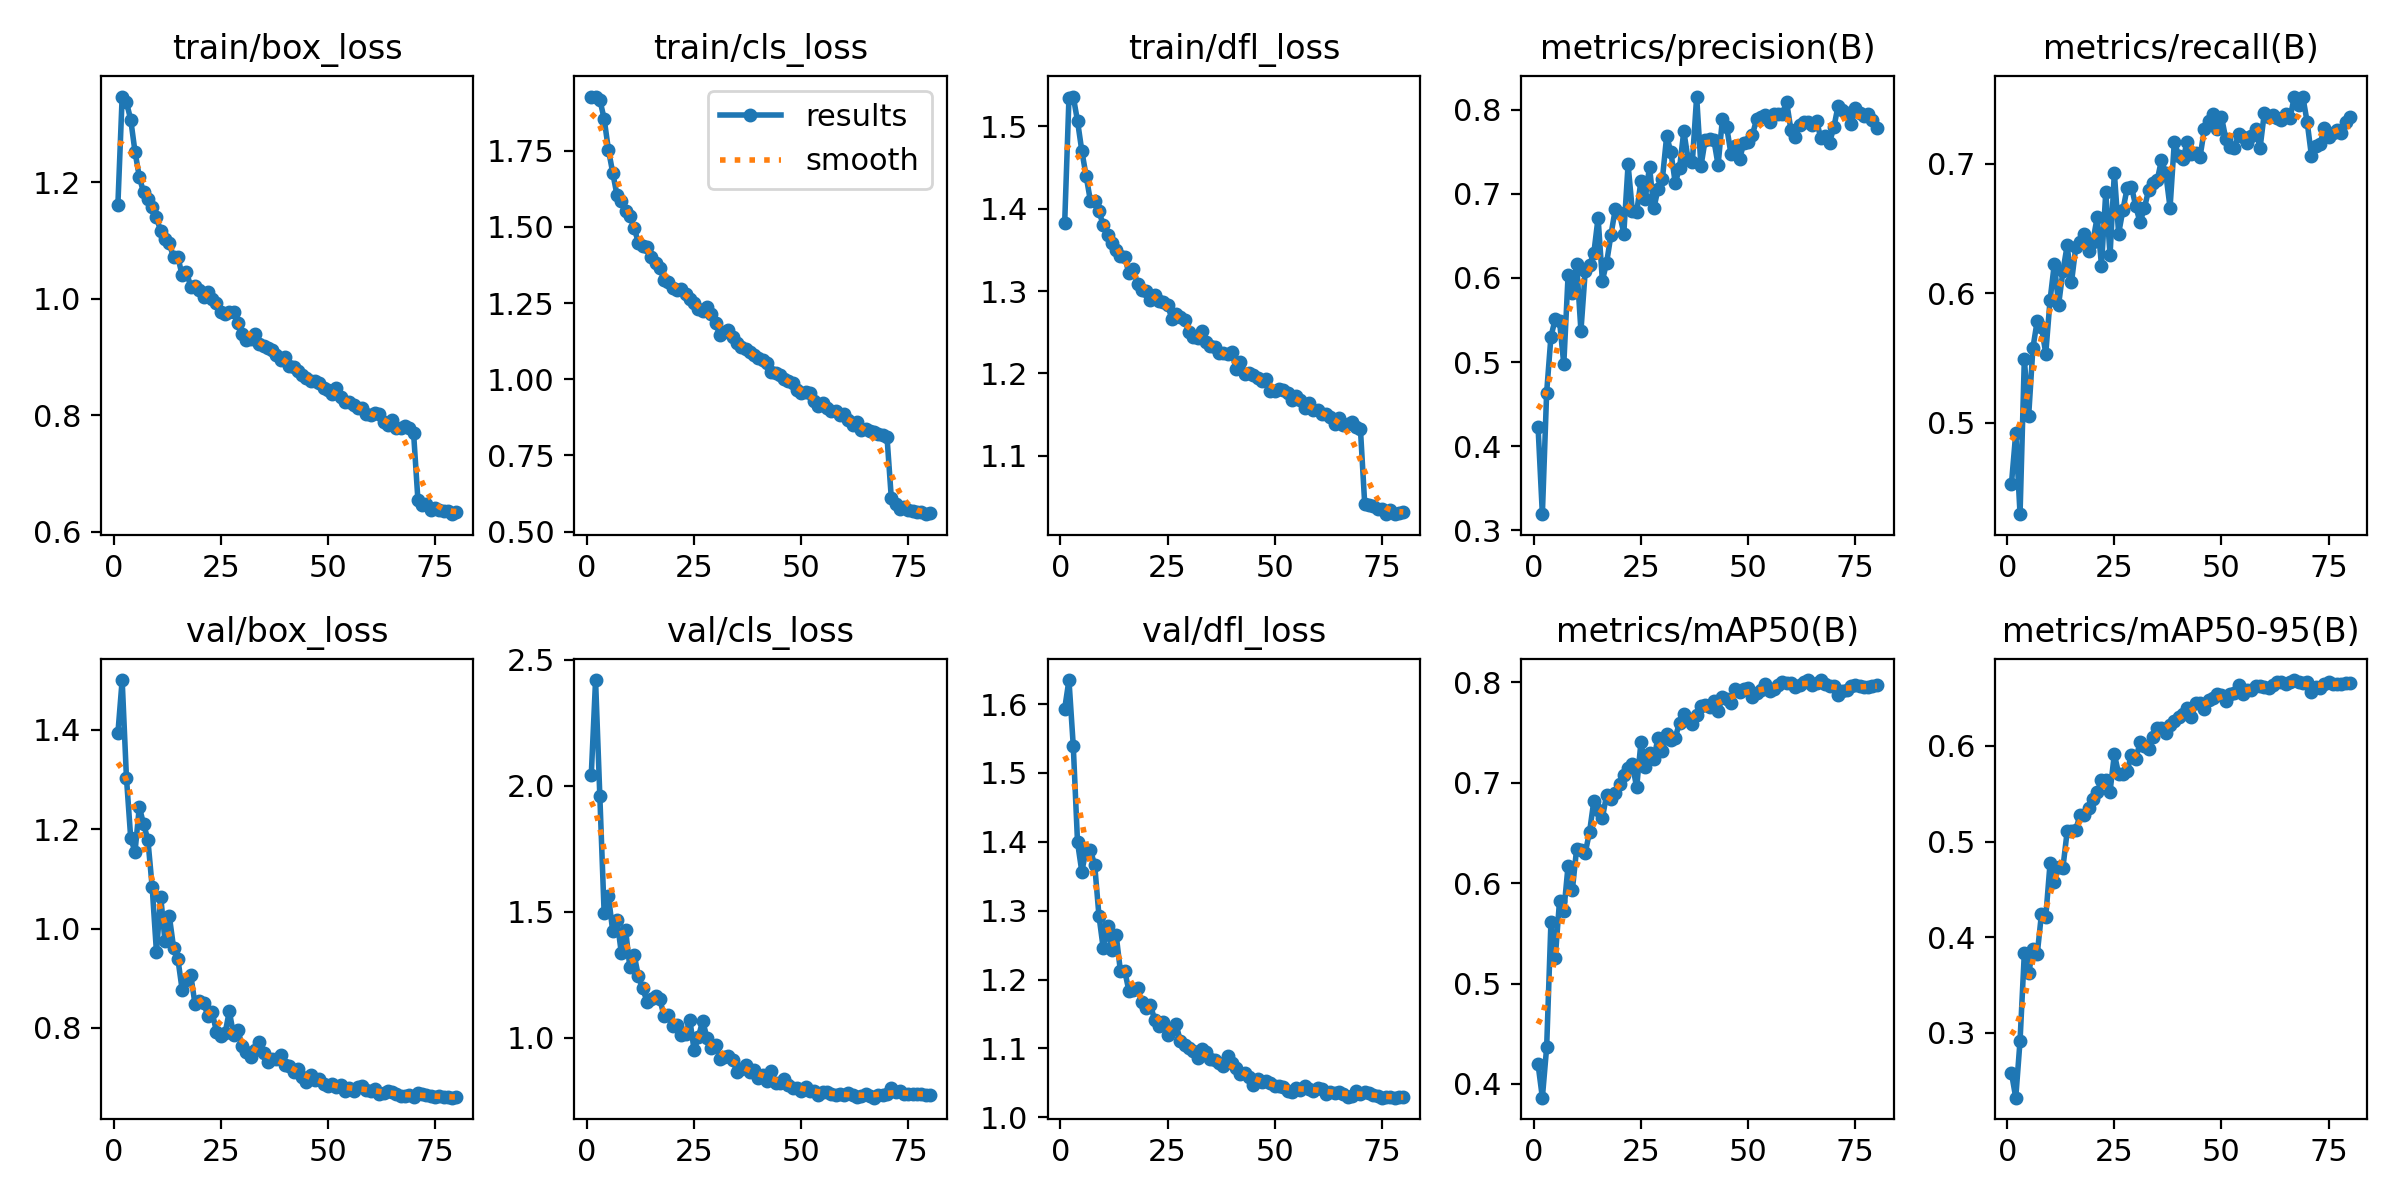

The file beside this chart, header and first rows:
epoch, time, train/box_loss, train/cls_loss, train/dfl_loss, metrics/precision(B), metrics/recall(B), metrics/mAP50(B), metrics/mAP50-95(B), val/box_loss, val/cls_loss, val/dfl_loss, lr/pg0, lr/pg1, lr/pg2
1, 114.6, 1.161, 1.928, 1.382, 0.4225, 0.4531, 0.4195, 0.2581, 1.393, 2.043, 1.593, 0.000475, 0.000475, 0.000475
2, 200.3, 1.347, 1.928, 1.535, 0.3191, 0.4921, 0.3864, 0.2324, 1.5, 2.42, 1.635, 0.000951, 0.000951, 0.000951
3, 286.2, 1.337, 1.917, 1.536, 0.4636, 0.4295, 0.4364, 0.2919, 1.304, 1.958, 1.54, 0.001426, 0.001426, 0.001426
4, 378.4, 1.307, 1.855, 1.506, 0.5302, 0.5493, 0.5608, 0.3835, 1.182, 1.496, 1.399, 0.001424, 0.001424, 0.001424
5, 521.5, 1.252, 1.754, 1.47, 0.5509, 0.5049, 0.5251, 0.3622, 1.155, 1.564, 1.357, 0.00142, 0.00142, 0.00142
6, 606.3, 1.209, 1.678, 1.44, 0.549, 0.5576, 0.582, 0.3873, 1.245, 1.424, 1.388, 0.001415, 0.001415, 0.001415
7, 692.9, 1.182, 1.604, 1.41, 0.4974, 0.5787, 0.5718, 0.3821, 1.21, 1.469, 1.388, 0.001409, 0.001409, 0.001409
8, 780.6, 1.171, 1.585, 1.409, 0.6029, 0.574, 0.6174, 0.4244, 1.179, 1.339, 1.367, 0.001402, 0.001402, 0.001402
9, 866.1, 1.157, 1.552, 1.397, 0.582, 0.5534, 0.5932, 0.4212, 1.084, 1.429, 1.293, 0.001394, 0.001394, 0.001394
10, 952.1, 1.14, 1.535, 1.38, 0.6164, 0.5946, 0.6343, 0.4771, 0.9532, 1.281, 1.245, 0.001385, 0.001385, 0.001385
11, 1039, 1.116, 1.498, 1.369, 0.5372, 0.6227, 0.633, 0.4582, 1.064, 1.33, 1.277, 0.001375, 0.001375, 0.001375
12, 1128, 1.102, 1.447, 1.358, 0.6081, 0.5912, 0.6302, 0.4735, 0.9742, 1.244, 1.243, 0.001364, 0.001364, 0.001364
13, 1213, 1.095, 1.436, 1.349, 0.6154, 0.617, 0.6506, 0.4726, 1.025, 1.197, 1.265, 0.001352, 0.001352, 0.001352
14, 1299, 1.071, 1.435, 1.342, 0.6291, 0.6369, 0.6815, 0.5109, 0.9616, 1.144, 1.213, 0.001339, 0.001339, 0.001339
15, 1385, 1.072, 1.402, 1.341, 0.6714, 0.6083, 0.6724, 0.5105, 0.9391, 1.154, 1.213, 0.001325, 0.001325, 0.001325
16, 1474, 1.04, 1.383, 1.322, 0.5969, 0.6355, 0.665, 0.5124, 0.8767, 1.168, 1.183, 0.00131, 0.00131, 0.00131
17, 1560, 1.046, 1.365, 1.327, 0.6182, 0.6399, 0.6878, 0.5277, 0.8966, 1.154, 1.184, 0.001294, 0.001294, 0.001294
18, 1646, 1.021, 1.325, 1.309, 0.6511, 0.6456, 0.6834, 0.5273, 0.907, 1.085, 1.187, 0.001277, 0.001277, 0.001277
19, 1732, 1.021, 1.321, 1.302, 0.6814, 0.6323, 0.6896, 0.5354, 0.8477, 1.093, 1.167, 0.00126, 0.00126, 0.00126
20, 1821, 1.015, 1.301, 1.3, 0.6767, 0.6399, 0.6989, 0.5446, 0.8541, 1.049, 1.159, 0.001241, 0.001241, 0.001241
21, 1907, 1.004, 1.292, 1.29, 0.6528, 0.6587, 0.7077, 0.5518, 0.8506, 1.052, 1.163, 0.001222, 0.001222, 0.001222
22, 1993, 1.011, 1.295, 1.295, 0.7349, 0.6213, 0.7149, 0.5643, 0.8243, 1.011, 1.141, 0.001202, 0.001202, 0.001202
23, 2079, 0.9999, 1.281, 1.288, 0.6792, 0.6779, 0.7186, 0.5645, 0.8312, 1.017, 1.132, 0.001181, 0.001181, 0.001181
24, 2168, 0.9934, 1.264, 1.287, 0.6779, 0.6295, 0.6952, 0.5522, 0.7928, 1.072, 1.138, 0.00116, 0.00116, 0.00116
25, 2254, 0.9775, 1.251, 1.284, 0.7151, 0.6929, 0.7402, 0.5912, 0.7847, 0.9504, 1.12, 0.001137, 0.001137, 0.001137
26, 2340, 0.9743, 1.23, 1.266, 0.694, 0.646, 0.7161, 0.5709, 0.789, 1.005, 1.127, 0.001115, 0.001115, 0.001115
27, 2426, 0.9763, 1.225, 1.272, 0.7323, 0.6642, 0.7297, 0.5704, 0.8336, 1.068, 1.135, 0.001091, 0.001091, 0.001091
28, 2514, 0.9772, 1.238, 1.269, 0.6826, 0.6813, 0.7241, 0.5738, 0.7861, 1, 1.11, 0.001067, 0.001067, 0.001067
29, 2601, 0.9577, 1.215, 1.265, 0.706, 0.6821, 0.7448, 0.5907, 0.7966, 0.9599, 1.106, 0.001043, 0.001043, 0.001043
30, 2686, 0.9398, 1.185, 1.251, 0.7173, 0.667, 0.7314, 0.586, 0.7629, 0.9737, 1.1, 0.001018, 0.001018, 0.001018
31, 2773, 0.9299, 1.145, 1.245, 0.7685, 0.6547, 0.7483, 0.6036, 0.7525, 0.918, 1.097, 0.0009923, 0.0009923, 0.0009923
32, 2860, 0.9306, 1.155, 1.244, 0.7494, 0.6655, 0.7421, 0.6, 0.7409, 0.9231, 1.086, 0.0009665, 0.0009665, 0.0009665
33, 2949, 0.9401, 1.163, 1.251, 0.713, 0.6796, 0.7446, 0.5971, 0.7548, 0.9297, 1.099, 0.0009402, 0.0009402, 0.0009402
34, 3034, 0.9229, 1.14, 1.238, 0.7304, 0.6847, 0.7599, 0.6093, 0.7708, 0.9135, 1.094, 0.0009137, 0.0009137, 0.0009137
35, 3121, 0.9191, 1.12, 1.233, 0.7745, 0.6871, 0.7683, 0.6188, 0.7502, 0.8642, 1.084, 0.0008868, 0.0008868, 0.0008868
36, 3208, 0.9145, 1.105, 1.232, 0.7412, 0.7028, 0.7638, 0.6186, 0.7318, 0.8762, 1.083, 0.0008596, 0.0008596, 0.0008596
37, 3296, 0.9124, 1.1, 1.224, 0.7381, 0.6925, 0.7588, 0.6131, 0.7374, 0.8915, 1.079, 0.0008323, 0.0008323, 0.0008323
38, 3382, 0.904, 1.089, 1.224, 0.8156, 0.666, 0.7677, 0.6219, 0.7366, 0.8641, 1.075, 0.0008048, 0.0008048, 0.0008048
39, 3468, 0.8947, 1.081, 1.223, 0.7327, 0.7169, 0.7763, 0.6264, 0.7449, 0.8717, 1.089, 0.0007771, 0.0007771, 0.0007771
40, 3555, 0.8997, 1.069, 1.226, 0.7645, 0.7061, 0.7777, 0.6302, 0.7256, 0.8418, 1.079, 0.0007494, 0.0007494, 0.0007494
41, 3645, 0.8836, 1.064, 1.205, 0.7649, 0.7032, 0.7753, 0.6337, 0.7234, 0.854, 1.071, 0.0007216, 0.0007216, 0.0007216
42, 3730, 0.8824, 1.055, 1.213, 0.7644, 0.7169, 0.781, 0.639, 0.7122, 0.831, 1.062, 0.0006939, 0.0006939, 0.0006939
43, 3816, 0.8755, 1.023, 1.2, 0.7342, 0.7073, 0.7711, 0.6303, 0.7171, 0.8689, 1.064, 0.0006661, 0.0006661, 0.0006661
44, 3903, 0.8689, 1.021, 1.201, 0.7884, 0.7084, 0.7857, 0.6445, 0.7024, 0.8212, 1.059, 0.0006385, 0.0006385, 0.0006385
45, 3992, 0.8642, 1.015, 1.198, 0.7797, 0.7053, 0.7836, 0.6451, 0.6917, 0.8209, 1.047, 0.000611, 0.000611, 0.000611
46, 4077, 0.8583, 1.002, 1.195, 0.7475, 0.7264, 0.7791, 0.6382, 0.705, 0.8377, 1.056, 0.0005836, 0.0005836, 0.0005836
47, 4163, 0.8592, 0.9929, 1.191, 0.7564, 0.733, 0.793, 0.6474, 0.6959, 0.813, 1.051, 0.0005565, 0.0005565, 0.0005565
48, 4249, 0.8548, 0.9893, 1.193, 0.7412, 0.7383, 0.7903, 0.6496, 0.6969, 0.8021, 1.053, 0.0005296, 0.0005296, 0.0005296
49, 4337, 0.8468, 0.9648, 1.179, 0.7602, 0.7265, 0.7929, 0.6541, 0.6876, 0.8019, 1.049, 0.0005031, 0.0005031, 0.0005031
50, 4423, 0.844, 0.9552, 1.179, 0.7617, 0.7359, 0.7944, 0.6534, 0.6841, 0.7878, 1.045, 0.0004768, 0.0004768, 0.0004768
51, 4508, 0.837, 0.9587, 1.181, 0.7701, 0.7192, 0.7855, 0.6466, 0.6873, 0.8061, 1.045, 0.000451, 0.000451, 0.000451
52, 4594, 0.8468, 0.9565, 1.18, 0.7887, 0.7127, 0.7893, 0.6545, 0.6806, 0.7897, 1.044, 0.0004255, 0.0004255, 0.0004255
53, 4683, 0.8314, 0.9286, 1.177, 0.7909, 0.7118, 0.7923, 0.6552, 0.6854, 0.7911, 1.038, 0.0004005, 0.0004005, 0.0004005
54, 4770, 0.8221, 0.9133, 1.168, 0.7936, 0.7227, 0.7982, 0.6631, 0.6727, 0.7748, 1.037, 0.000376, 0.000376, 0.000376
55, 4855, 0.822, 0.9222, 1.172, 0.7856, 0.7203, 0.7915, 0.6543, 0.6791, 0.7868, 1.042, 0.0003521, 0.0003521, 0.0003521
56, 4941, 0.8178, 0.9055, 1.168, 0.7951, 0.7161, 0.7937, 0.6579, 0.6737, 0.7862, 1.04, 0.0003287, 0.0003287, 0.0003287
57, 5029, 0.8123, 0.8962, 1.158, 0.7948, 0.7215, 0.7976, 0.6582, 0.6819, 0.7766, 1.046, 0.0003059, 0.0003059, 0.0003059
58, 5116, 0.8131, 0.8944, 1.164, 0.7948, 0.7265, 0.8004, 0.6629, 0.6825, 0.7751, 1.041, 0.0002837, 0.0002837, 0.0002837
59, 5201, 0.8016, 0.8836, 1.155, 0.8089, 0.7119, 0.7991, 0.6628, 0.6745, 0.7774, 1.039, 0.0002623, 0.0002623, 0.0002623
60, 5287, 0.8007, 0.8851, 1.156, 0.7758, 0.7393, 0.7996, 0.6619, 0.6734, 0.7719, 1.042, 0.0002415, 0.0002415, 0.0002415
... 20 more rows
